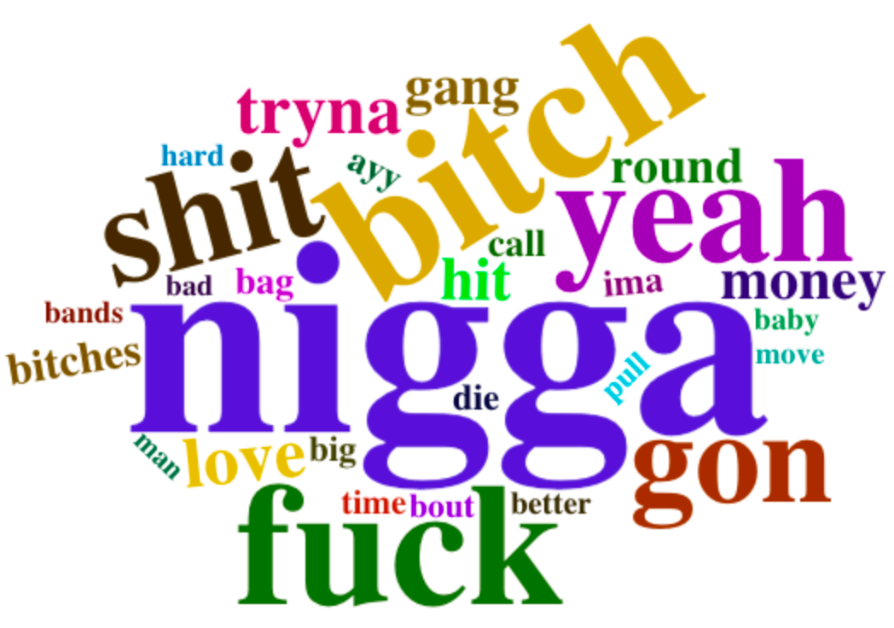

Values plotted in this chart, from the file beside it:
word, freq
nigga, 400
bitch, 266
fuck, 253
yeah, 219
shit, 208
gon, 190
love, 103
tryna, 103
hit, 88
money, 85
gang, 81
round, 74
bitches, 65
call, 56
bag, 55
ima, 54
ayy, 53
die, 53
big, 52
time, 50
bout, 49
pull, 46
better, 46
baby, 45
bands, 45
hard, 45
move, 44
bad, 43
man, 43
